Dataset: dataset (GitHub, cony-su/Detecci-n-Fatiga). Classes: obstruido, abierto, cerrado.

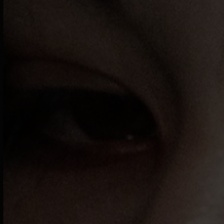
Label: abierto

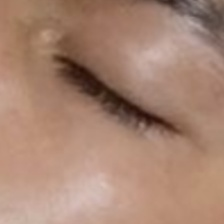
Label: cerrado

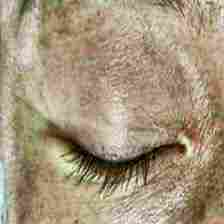
Label: cerrado

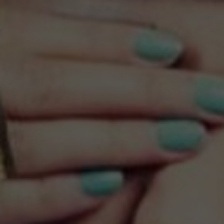
Label: obstruido

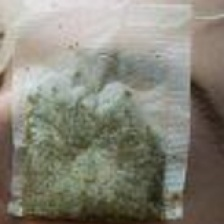
Label: obstruido

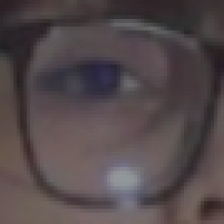
Label: abierto
